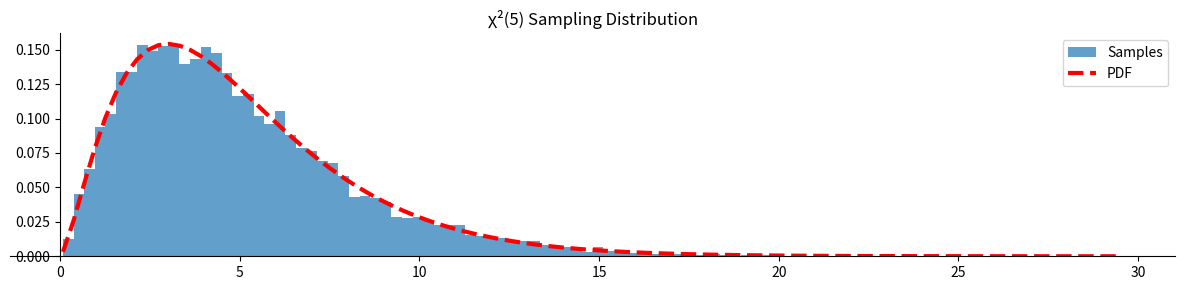
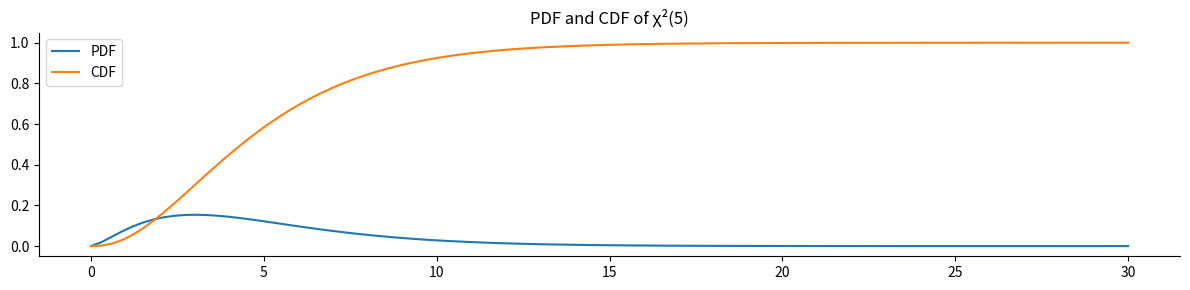
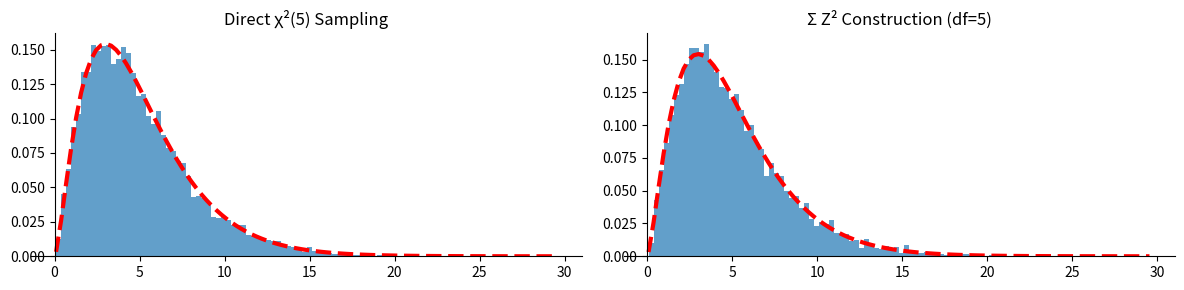

Python code for these plots, in order:
"""
Chi-Square Distribution Visualization

Demonstrates the chi-square distribution through:
1. PDF and CDF plots
2. Sampling from χ²(df) directly vs constructing from Normal(0,1)²

The chi-square distribution is defined as:
    Σᵢ Zᵢ² ~ χ²(d)   where Zᵢ IID N(0,1)

Usage:
    python chi_square_distribution.py --df 5 --seed 1
"""

import argparse
import matplotlib.pyplot as plt
import numpy as np
import scipy.stats as stats


def plot_pdf_sampling(df, seed):
    """Plot chi-square PDF against histogram of random samples."""
    data = stats.chi2(df=df).rvs(10_000, random_state=seed)

    _, ax = plt.subplots(figsize=(12, 3))
    _, bins, _ = ax.hist(data, bins=100, density=True, alpha=0.7, label='Samples')
    y = stats.chi2(df=df).pdf(bins)
    ax.plot(bins, y, '--r', lw=3, label='PDF')
    ax.set_title(f"χ²({df}) Sampling Distribution")
    ax.legend()
    for spine in ('top', 'right'):
        ax.spines[spine].set_visible(False)
    ax.spines['left'].set_position('zero')
    plt.tight_layout()
    plt.show()


def plot_pdf_cdf(df):
    """Plot chi-square PDF and CDF together."""
    x = np.linspace(0, 30, 100)
    pdf = stats.chi2(df=df).pdf(x)
    cdf = stats.chi2(df=df).cdf(x)

    _, ax = plt.subplots(figsize=(12, 3))
    ax.plot(x, pdf, label="PDF")
    ax.plot(x, cdf, label="CDF")
    for spine in ("top", "right"):
        ax.spines[spine].set_visible(False)
    ax.legend()
    ax.set_title(f"PDF and CDF of χ²({df})")
    plt.tight_layout()
    plt.show()


def plot_construction_from_normal(df, seed):
    """
    Compare direct chi-square sampling vs construction from sum of squared normals.
    Demonstrates that Σ Zᵢ² ~ χ²(df) where Zᵢ ~ N(0,1).
    """
    data_direct = stats.chi2(df=df).rvs(10_000, random_state=seed)
    data_from_norm = np.sum(
        stats.norm().rvs(size=(df, 10_000), random_state=seed) ** 2,
        axis=0
    )

    _, (ax0, ax1) = plt.subplots(1, 2, figsize=(12, 3))

    _, bins, _ = ax0.hist(data_direct, bins=100, density=True, alpha=0.7)
    y = stats.chi2(df=df).pdf(bins)
    ax0.plot(bins, y, '--r', lw=3)
    ax0.set_title(f"Direct χ²({df}) Sampling")

    ax1.hist(data_from_norm, bins=bins, density=True, alpha=0.7)
    ax1.plot(bins, y, '--r', lw=3)
    ax1.set_title(f"Σ Z² Construction (df={df})")

    for ax in (ax0, ax1):
        for spine in ('top', 'right'):
            ax.spines[spine].set_visible(False)
        ax.spines['left'].set_position('zero')

    plt.tight_layout()
    plt.show()


def main():
    parser = argparse.ArgumentParser(description='Chi-Square Distribution')
    parser.add_argument('--df', type=int, default=5, help='degrees of freedom')
    parser.add_argument('--seed', type=int, default=1, help='random seed')
    args = parser.parse_args()

    plot_pdf_sampling(args.df, args.seed)
    plot_pdf_cdf(args.df)
    plot_construction_from_normal(args.df, args.seed)


if __name__ == "__main__":
    main()
